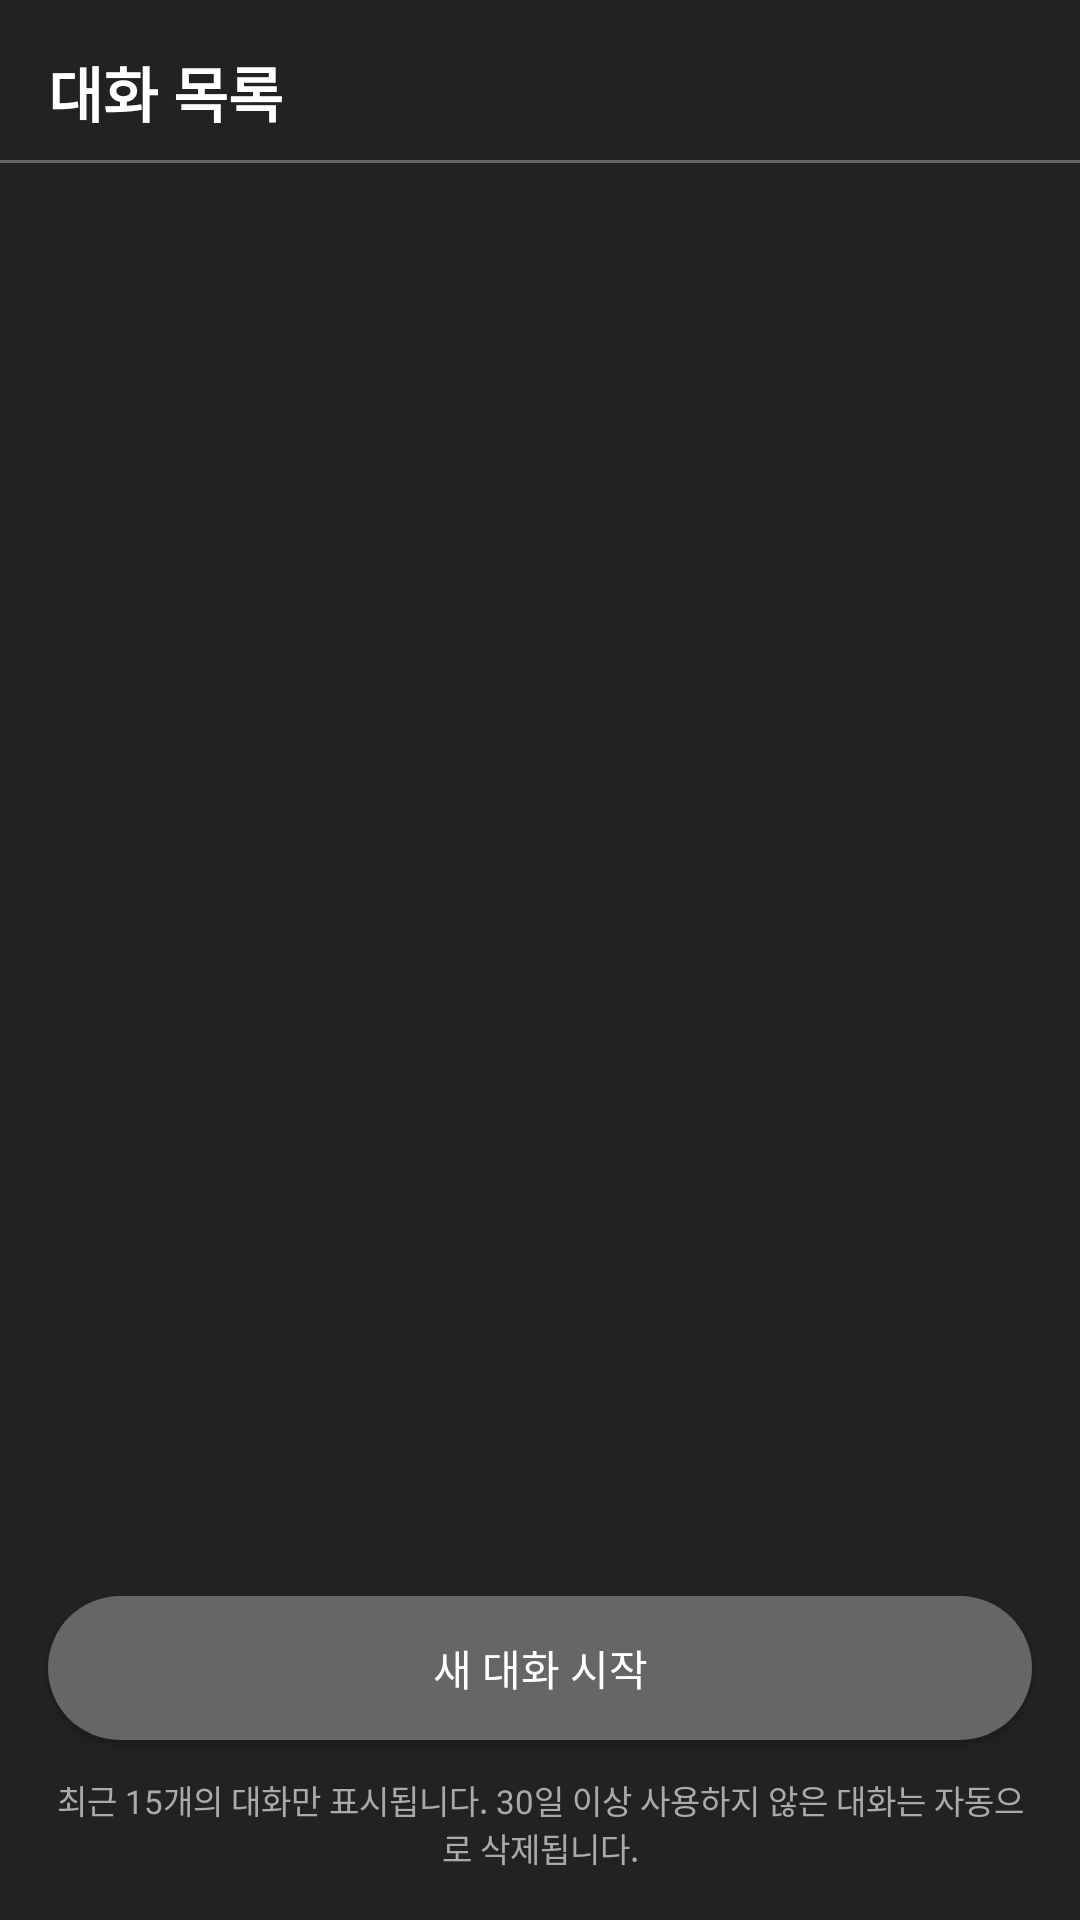

Write the Android layout XML for this screen, with the resource values it uses.
<!-- AndroidManifest.xml: application theme Theme.Cap -->
<!-- res/layout/bottom_sheet_session_list.xml -->
<?xml version="1.0" encoding="utf-8"?>
<LinearLayout xmlns:android="http://schemas.android.com/apk/res/android"
    xmlns:app="http://schemas.android.com/apk/res-auto"
    android:layout_width="match_parent"
    android:layout_height="wrap_content"
    android:orientation="vertical"
    android:background="@color/background_dark"
    android:paddingTop="16dp"
    android:paddingBottom="16dp">

    <TextView
        android:layout_width="match_parent"
        android:layout_height="wrap_content"
        android:text="@string/session_list_title"
        android:textColor="@color/text_primary"
        android:textSize="20sp"
        android:textStyle="bold"
        android:paddingStart="16dp"
        android:paddingEnd="16dp"
        android:paddingBottom="8dp" />

    <View
        android:layout_width="match_parent"
        android:layout_height="1dp"
        android:background="@color/divider_color"
        android:layout_marginBottom="8dp" />

    <androidx.recyclerview.widget.RecyclerView
        android:id="@+id/recyclerViewSessions"
        android:layout_width="match_parent"
        android:layout_height="0dp"
        android:layout_weight="1"
        android:maxHeight="400dp"
        android:scrollbars="vertical" />

    <Button
        android:id="@+id/buttonNewChat"
        android:layout_width="match_parent"
        android:layout_height="wrap_content"
        android:layout_marginStart="16dp"
        android:layout_marginEnd="16dp"
        android:layout_marginTop="8dp"
        android:text="@string/new_chat"
        android:textColor="@color/text_primary"
        android:backgroundTint="@color/background_button"
        style="@style/ButtonStyle" />

    <TextView
        android:layout_width="match_parent"
        android:layout_height="wrap_content"
        android:text="@string/session_info_message"
        android:textColor="@color/text_hint"
        android:textSize="11sp"
        android:paddingStart="16dp"
        android:paddingEnd="16dp"
        android:paddingTop="12dp"
        android:gravity="center" />

</LinearLayout>
<!-- resources referenced by this layout -->
<resources>
  <color name="background_button">#666666</color>
  <color name="background_dark">#222222</color>
  <color name="divider_color">#666666</color>
  <color name="text_hint">#AAAAAA</color>
  <color name="text_primary">#FFFFFF</color>
  <string name="new_chat">새 대화 시작</string>
  <string name="session_info_message">최근 15개의 대화만 표시됩니다. 30일 이상 사용하지 않은 대화는 자동으로 삭제됩니다.</string>
  <string name="session_list_title">대화 목록</string>
  <style name="ButtonStyle">
          <item name="android:background">@drawable/rounded_button_background</item>
          <item name="android:textColor">@color/text_primary</item>
          <item name="android:paddingStart">@dimen/padding_large</item>
          <item name="android:paddingEnd">@dimen/padding_large</item>
          <item name="android:paddingTop">@dimen/padding_medium</item>
          <item name="android:paddingBottom">@dimen/padding_medium</item>
      </style>
  <style name="Theme.Cap" parent="Theme.MaterialComponents.DayNight.NoActionBar">
          <item name="colorPrimary">@color/primary_color</item>
          <item name="colorPrimaryVariant">@color/primary_variant</item>
          <item name="colorOnPrimary">@color/text_primary</item>
          <item name="android:statusBarColor">@color/background_black</item>
          <item name="android:windowLightStatusBar">false</item>
      </style>
  <!-- drawable rounded_button_background (drawable) -->
  <?xml version="1.0" encoding="utf-8"?>
  <shape xmlns:android="http://schemas.android.com/apk/res/android"
      android:shape="rectangle">
      <solid android:color="#666666"/>
      <corners android:radius="25dp"/>
  </shape>
  <dimen name="padding_large">12dp</dimen>
  <dimen name="padding_medium">8dp</dimen>
  <color name="primary_color">#000000</color>
  <color name="primary_variant">#222222</color>
  <color name="background_black">#000000</color>
</resources>
